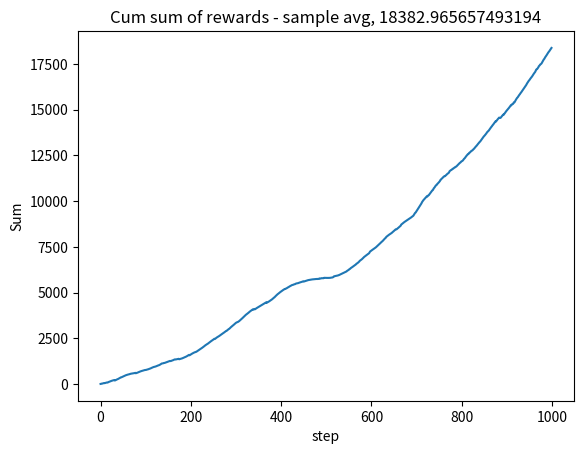
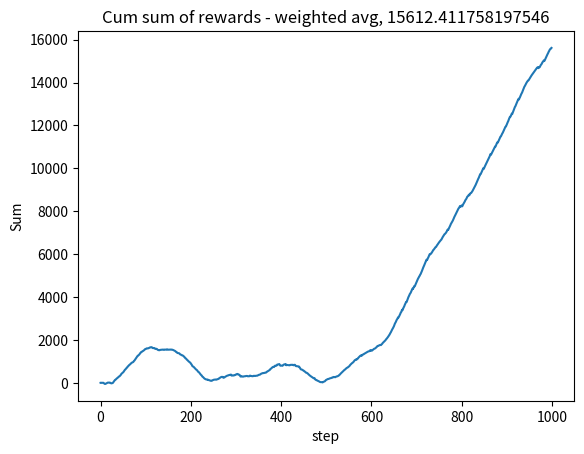

The script that saved these images, in order:
# -*- coding: utf-8 -*-
"""
Created on Fri Jul 30 19:47:39 2021

@author: Marek
"""

import numpy as np
import scipy.stats as stat
import matplotlib.pyplot as plt

class MultiArmedBandit():
    """
    Implementation of the most basic algorithm to solve multi-armed bandit problem.
    Uses constant e-greedy action selection
    """
    
    def __init__(self, n_steps, e, n_dist):
        """
        Initializes array of action values (self.Q), array of number of times each action
        was selected (self.N), list of actions (self.A). Creates random gaussian 
        reward distribudions (self.dists).
        
        
        Args:
            n_steps: n interations for estimation of action values
            e: epsilon in epsilon greedy action selection
            n_dist: number of actions/distributions
        """
        self.n_steps = n_steps
        self.e = e
        self.dists = []
        self.Q = np.array([0]*n_dist, dtype=np.float32)
        self.N = np.array([0]*n_dist)
        self.A = []
        self.final_rewards = []
        for i in range(n_dist):
            self.A.append(i)
            m = np.random.uniform(-10, 10)
            std = np.random.uniform(0, 10)
            # loc == mean, scale == std
            self.dists.append(stat.norm(loc=m, scale=std))
            
    def call_sample_avg(self, stationary=True):
        """
        Iterates n_steps times for estimating action values through sample averages.
        If variable random less or equal to e -> random action else greedy action 
        with random tie breaking. 
        
        random: random nuber used to determine exploration/exploitation
        a : action at step i
        r : reward at step i
        """
        for i in range(n_steps):
            if not stationary:
                self.update_reward_dists()
                
            random = np.random.uniform(0, 1)
            if random <= self.e:
                a = np.random.choice(self.A)
            else:
                # random choice among greedy actions
                a = np.random.choice(np.flatnonzero(self.Q == self.Q.max()))
            r = self.dists[a].rvs()
            self.N[a] = self.N[a] + 1
            self.Q[a] = self.Q[a] + 1/self.N[a] * (r - self.Q[a])
            self.final_rewards.append(r)
    
    def call_weighted_avg(self, stationary=True, step_size = 0.1, decay_step_size=False):
        """
        Iterates n_steps times for estimating action values through weighted averages.
        If variable random less or equal to e -> random action else greedy action 
        with random tie breaking. 
        
        random: random nuber used to determine exploration/exploitation
        a : action at step i
        r : reward at step i
        """
        o = 0
        for i in range(n_steps):
            if not stationary:
                self.update_reward_dists(m=np.random.uniform(-3, 3))
            if decay_step_size:
                step_size = step_size * (1 / (1 + 0.001 * i))
                
            random = np.random.uniform(0, 1)
            if random <= self.e:
                a = np.random.choice(self.A)
            else:
                # random choice among greedy actions
                a = np.random.choice(np.flatnonzero(self.Q == self.Q.max()))
            r = self.dists[a].rvs()
            self.N[a] = self.N[a] + 1
            # self.Q[a] = self.Q[a] + 1/self.N[a] * (r - self.Q[a])
            self.Q[a] = self.Q[a] + step_size * (r - self.Q[a])
            self.final_rewards.append(r)
    
    def update_reward_dists(self, m=0, std=1):
        for i, d in enumerate(self.dists):
            params = d.kwds
            random_change = stat.norm.rvs(loc=m, scale=std)
            self.dists[i] = stat.norm(
                loc=params['loc']+random_change,
                scale=params['scale']
            )

if __name__ == '__main__':
    np.random.seed(123)
    n_steps = 1000
    n_dist = 5
    e = 0.1
    
    bandit = MultiArmedBandit(n_steps, e, n_dist)
    bandit.call_sample_avg(False)
    
    print('Distributions args:', [d.kwds for d in bandit.dists])
    print('\nAction values:', bandit.Q)
    print('\nNumber of action choices:', bandit.N)
    
    plt.plot(range(n_steps), np.cumsum(bandit.final_rewards))
    plt.title(f'Cum sum of rewards - sample avg, {np.sum(bandit.final_rewards)}')
    plt.xlabel('step')
    plt.ylabel('Sum')
    plt.show()
    plt.close()
    
    bandit = MultiArmedBandit(n_steps, e, n_dist)
    bandit.call_weighted_avg(False, 0.5, decay_step_size=True)
    print('\nAction values:', bandit.Q)
    print('\nNumber of action choices:', bandit.N)
    plt.plot(range(n_steps), np.cumsum(bandit.final_rewards))
    plt.title(f'Cum sum of rewards - weighted avg, {np.sum(bandit.final_rewards)}')
    plt.xlabel('step')
    plt.ylabel('Sum')
    plt.show()
    plt.close()
